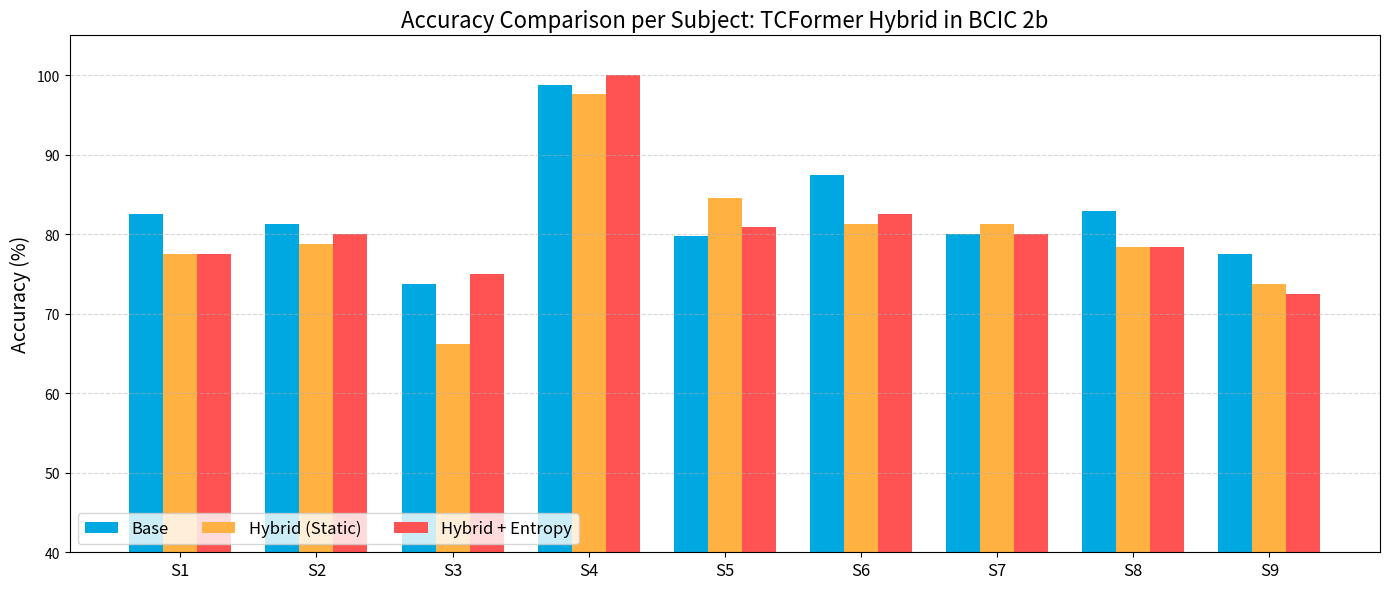
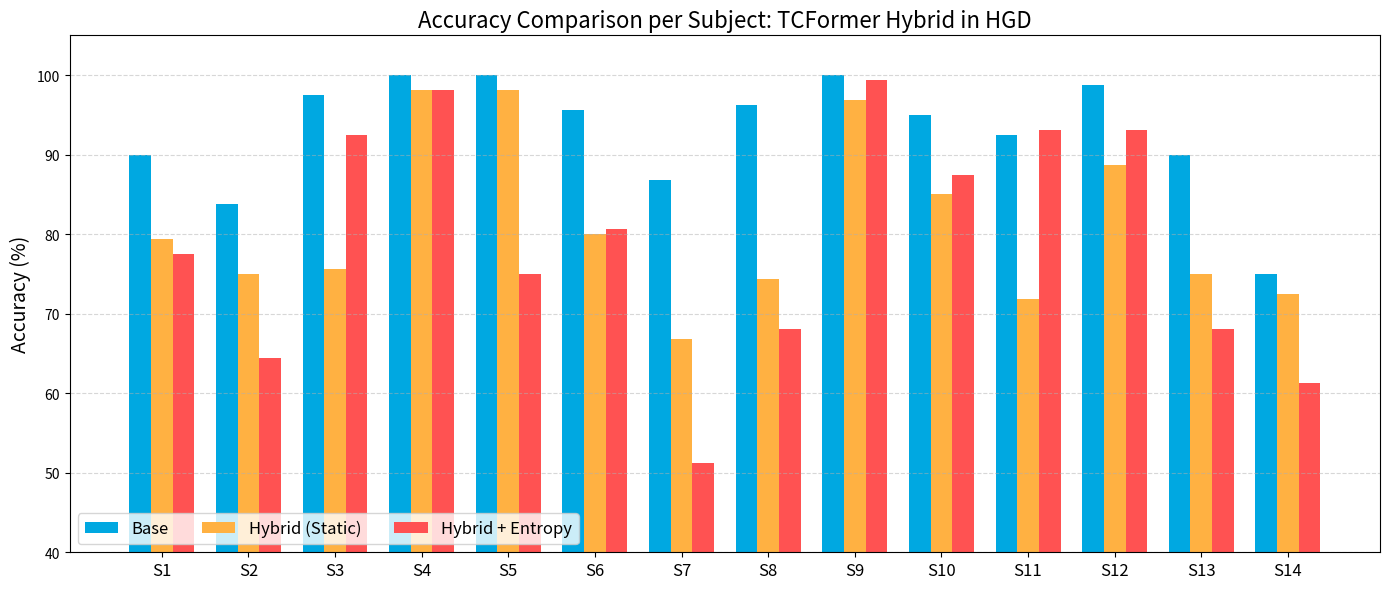

Source code (Python) for these figures, in order:
import matplotlib.pyplot as plt
import numpy as np
from pathlib import Path

def plot_hybrid_comparison(dataset_name, subjects, base, hybrid_static, hybrid_entropy, output_path):
    x = np.arange(len(subjects))
    width = 0.25
    
    fig, ax = plt.subplots(figsize=(14, 6))
    
    # Colors matching the user's uploaded image style
    c_base = '#00a8e1'    # Cyan-ish Blue
    c_stat = '#ffb142'    # Orange
    c_entr = '#ff5252'    # Red/Pink
    
    rects1 = ax.bar(x - width, base, width, label='Base', color=c_base)
    rects2 = ax.bar(x, hybrid_static, width, label='Hybrid (Static)', color=c_stat)
    rects3 = ax.bar(x + width, hybrid_entropy, width, label='Hybrid + Entropy', color=c_entr)
    
    ax.set_ylabel('Accuracy (%)', fontsize=14)
    ax.set_title(f'Accuracy Comparison per Subject: {dataset_name}', fontsize=16)
    ax.set_xticks(x)
    ax.set_xticklabels([f'S{s}' for s in subjects], fontsize=12)
    ax.set_ylim(40, 105) 
    ax.legend(loc='lower left', fontsize=12, ncol=3)
    ax.grid(axis='y', linestyle='--', alpha=0.5)
    
    plt.tight_layout()
    plt.savefig(output_path, dpi=300)
    print(f"Saved plot to {output_path}")

def main():
    output_dir = Path("vis_results")
    output_dir.mkdir(exist_ok=True)
    
    # --- BCIC 2b Data ---
    subjects_2b = [1, 2, 3, 4, 5, 6, 7, 8, 9]
    # Baseline from bcic2b/20260113_105901/base/results.txt
    # [82.50, 81.25, 73.75, 98.81, 79.76, 87.50, 80.00, 82.95, 77.50]
    base_2b = [82.50, 81.25, 73.75, 98.81, 79.76, 87.50, 80.00, 82.95, 77.50]
    
    # Hybrid Static from Step 1983
    # [77.50, 78.75, 66.25, 97.62, 84.52, 81.25, 81.25, 78.41, 73.75]
    stat_2b = [77.50, 78.75, 66.25, 97.62, 84.52, 81.25, 81.25, 78.41, 73.75]
    
    # Hybrid Entropy from Step 1861
    # [77.50, 80.00, 75.00, 100.0, 80.95, 82.50, 80.00, 78.41, 72.50]
    entr_2b = [77.50, 80.00, 75.00, 100.0, 80.95, 82.50, 80.00, 78.41, 72.50]
    
    plot_hybrid_comparison("TCFormer Hybrid in BCIC 2b", subjects_2b, base_2b, stat_2b, entr_2b, output_dir / "hybrid_comp_bcic2b.png")

    # --- HGD Data ---
    subjects_hgd = list(range(1, 15))
    # Baseline from hgd/20260114_213132/base/results.txt
    # [90.00, 83.75, 97.50, 100.00, 100.00, 95.63, 86.87, 96.25, 100.00, 95.00, 92.50, 98.75, 90.00, 75.00]
    base_hgd = [90.00, 83.75, 97.50, 100.00, 100.00, 95.63, 86.87, 96.25, 100.00, 95.00, 92.50, 98.75, 90.00, 75.00]
    
    # Hybrid Static from Step 1984
    # [79.37, 75.00, 75.63, 98.12, 98.12, 80.00, 66.87, 74.37, 96.88, 85.00, 71.88, 88.75, 75.00, 72.50]
    stat_hgd = [79.37, 75.00, 75.63, 98.12, 98.12, 80.00, 66.87, 74.37, 96.88, 85.00, 71.88, 88.75, 75.00, 72.50]
    
    # Hybrid Entropy from Step 1860
    # [77.50, 64.38, 92.50, 98.12, 75.00, 80.62, 51.25, 68.12, 99.37, 87.50, 93.12, 93.12, 68.12, 61.25]
    entr_hgd = [77.50, 64.38, 92.50, 98.12, 75.00, 80.62, 51.25, 68.12, 99.37, 87.50, 93.12, 93.12, 68.12, 61.25]
    
    plot_hybrid_comparison("TCFormer Hybrid in HGD", subjects_hgd, base_hgd, stat_hgd, entr_hgd, output_dir / "hybrid_comp_hgd.png")

if __name__ == "__main__":
    main()
